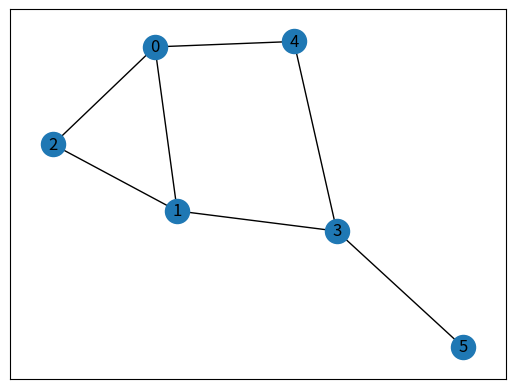

This figure's Python source:
# First networkx library is imported 
# along with matplotlib
import networkx as nx
import matplotlib.pyplot as plt
   
  
# Defining a Class
class GraphVisualization:
   
    def __init__(self):
          
        # visual is a list which stores all 
        # the set of edges that constitutes a
        # graph
        self.visual = []
          
    # addEdge function inputs the vertices of an
    # edge and appends it to the visual list
    def addEdge(self, a, b):
        temp = [a, b]
        self.visual.append(temp)
          
    # In visualize function G is an object of
    # class Graph given by networkx G.add_edges_from(visual)
    # creates a graph with a given list
    # nx.draw_networkx(G) - plots the graph
    # plt.show() - displays the graph
    def visualize(self):
        G = nx.Graph()
        G.add_edges_from(self.visual)
        nx.draw_networkx(G)
        plt.show()
  
# Driver code

G = GraphVisualization()
G.addEdge(0, 2)
G.addEdge(1, 2)
G.addEdge(1, 3)
G.addEdge(5, 3)
G.addEdge(3, 4)
G.addEdge(1, 0)
G.addEdge(4,0)
G.visualize()
